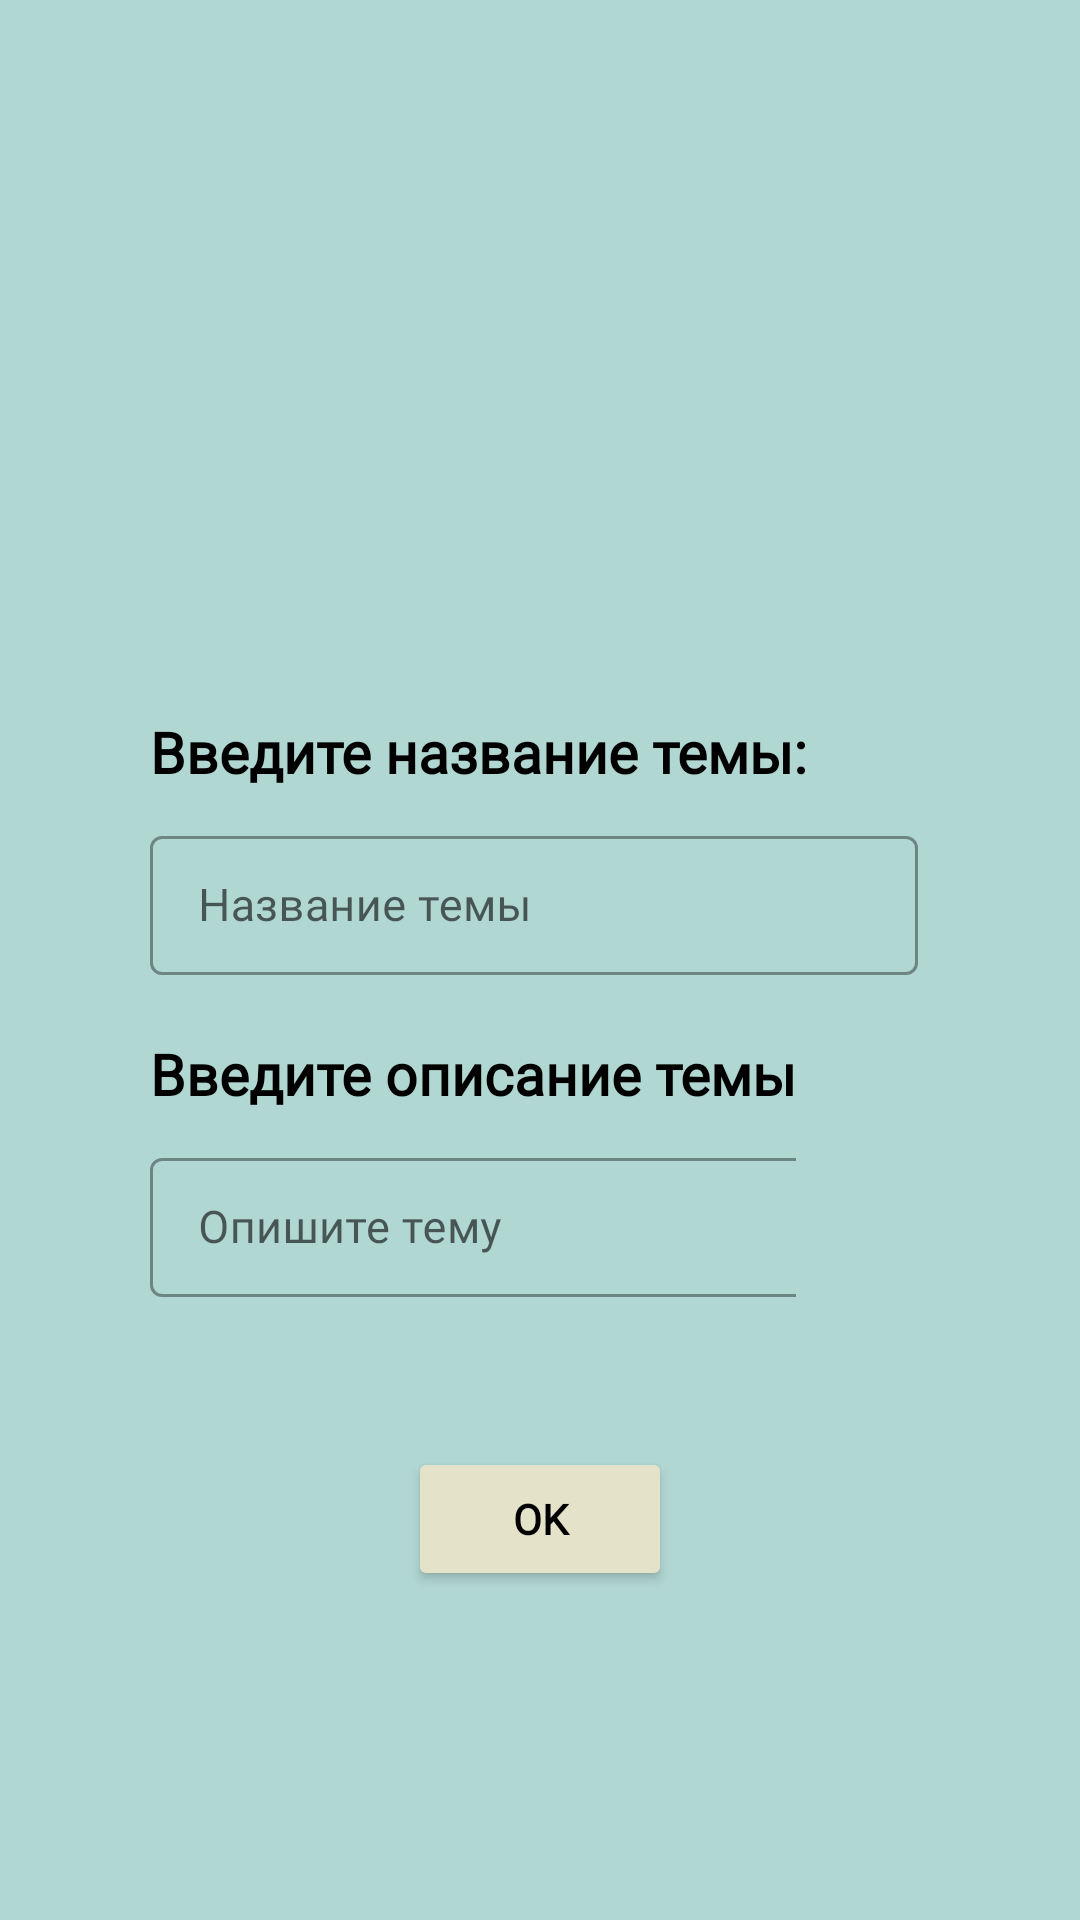

Produce the Android XML layout that renders to this screen, including the resource entries it uses.
<!-- AndroidManifest.xml: application theme Theme.MyProject -->
<!-- res/layout/add_theme_activity.xml -->
<?xml version="1.0" encoding="utf-8"?>
<androidx.constraintlayout.widget.ConstraintLayout xmlns:android="http://schemas.android.com/apk/res/android"
    xmlns:app="http://schemas.android.com/apk/res-auto"

    android:layout_width="match_parent"
    android:layout_height="match_parent"
    android:background="#B1D7D2">


    <LinearLayout
        android:id="@+id/linearLayout2"
        android:layout_width="wrap_content"
        android:layout_height="wrap_content"
        android:gravity="start"
        android:orientation="vertical"
        app:layout_constraintBottom_toBottomOf="parent"
        app:layout_constraintEnd_toEndOf="parent"
        app:layout_constraintHorizontal_bias="0.0"
        app:layout_constraintStart_toStartOf="parent"
        app:layout_constraintTop_toTopOf="parent">

        <LinearLayout
            android:layout_width="wrap_content"
            android:layout_height="wrap_content"
            android:layout_marginStart="30dp"
            android:layout_marginTop="10dp"
            android:layout_marginBottom="10dp"
            android:orientation="vertical" />


        <LinearLayout
            android:layout_width="wrap_content"
            android:layout_height="wrap_content"
            android:layout_marginStart="30dp"
            android:layout_marginTop="10dp"
            android:layout_marginBottom="10dp"
            android:orientation="vertical">

            <TextView
                style="@style/MyText"
                android:layout_width="wrap_content"
                android:layout_height="wrap_content"
                android:layout_marginStart="20dp"
                android:text="Введите название темы:"
                android:textSize="19sp"
                android:textStyle="bold" />

            <com.google.android.material.textfield.TextInputLayout
                android:id="@+id/textInputThemeNameLayout"
                style="@style/Widget.MaterialComponents.TextInputLayout.OutlinedBox.Dense"
                android:layout_width="256dp"
                android:layout_height="wrap_content"
                android:layout_marginStart="20dp"
                android:layout_marginTop="10dp"
                android:hint="Название темы">

                <com.google.android.material.textfield.TextInputEditText
                    android:id="@+id/textInputThemeNamedEt"
                    android:layout_width="256dp"
                    android:layout_height="wrap_content"
                    android:fontFamily="@font/montserrat_medium"
                    android:textSize="15sp" />
            </com.google.android.material.textfield.TextInputLayout>

        </LinearLayout>

        <LinearLayout
            android:layout_width="wrap_content"
            android:layout_height="wrap_content"
            android:layout_marginStart="30dp"
            android:layout_marginTop="10dp"
            android:orientation="vertical">

            <TextView
                style="@style/MyText"
                android:layout_width="wrap_content"
                android:layout_height="wrap_content"
                android:layout_marginStart="20dp"
                android:text="Введите описание темы"
                android:textSize="19sp"
                android:textStyle="bold" />

            <com.google.android.material.textfield.TextInputLayout
                android:id="@+id/textInputThemeDescLayout"
                style="@style/Widget.MaterialComponents.TextInputLayout.OutlinedBox.Dense"
                android:layout_width="match_parent"
                android:layout_height="wrap_content"
                android:layout_marginStart="20dp"
                android:layout_marginTop="10dp"
                android:hint="Опишите тему">

                <com.google.android.material.textfield.TextInputEditText
                    android:id="@+id/textInputThemeDescEt"
                    android:layout_width="256dp"
                    android:layout_height="wrap_content"
                    android:fontFamily="@font/montserrat_medium"
                    android:textSize="15sp" />
            </com.google.android.material.textfield.TextInputLayout>
        </LinearLayout>
    </LinearLayout>

    <Button
        style="@style/MyButton"
        android:onClick="addTheme"
        android:layout_width="wrap_content"
        android:layout_height="wrap_content"
        android:layout_marginBottom="60dp"
        android:text="@string/dialogBtn_ok"
        app:layout_constraintBottom_toBottomOf="parent"
        app:layout_constraintEnd_toEndOf="parent"
        app:layout_constraintStart_toStartOf="parent"
        app:layout_constraintTop_toBottomOf="@+id/linearLayout2" />


</androidx.constraintlayout.widget.ConstraintLayout>
<!-- resources referenced by this layout -->
<resources>
  <string name="dialogBtn_ok">OK</string>
  <style name="MyButton" parent="Widget.AppCompat.Button">
          <item name="backgroundTint">@color/secondary</item>
          <item name="fontFamily">@font/montserrat_medium</item>
          <item name="android:textColor">@color/black</item>
          <item name="android:textStyle">bold</item>
      </style>
  <style name="MyText">
          <item name="fontFamily">@font/montserrat_bold</item>
          <item name="android:textColor">@color/black</item>
          <item name="android:textStyle">bold</item>
      </style>
  <style name="Theme.MyProject" parent="Theme.MaterialComponents.DayNight.NoActionBar">
  
          <item name="android:forceDarkAllowed" tools:targetApi="q">true</item>
          
          <item name="colorPrimary">@color/teal_700</item>&gt;
          <item name="android:textColor">@color/white</item>
          
          <item name="colorSecondary">@color/teal_700</item>
          <item name="colorOnSecondary">@color/teal_700</item>
  
          
          <item name="android:statusBarColor">@color/teal_800</item>
          
          <item name="android:colorBackground">@color/primary</item>
  
      </style>
  <color name="secondary">#E5E2CA</color>
  <color name="black">#FF000000</color>
  <color name="teal_700">#006656</color>
  <color name="white">#FFFFFFFF</color>
  <color name="teal_800">#005648</color>
  <color name="primary">#B1D7D2</color>
</resources>
